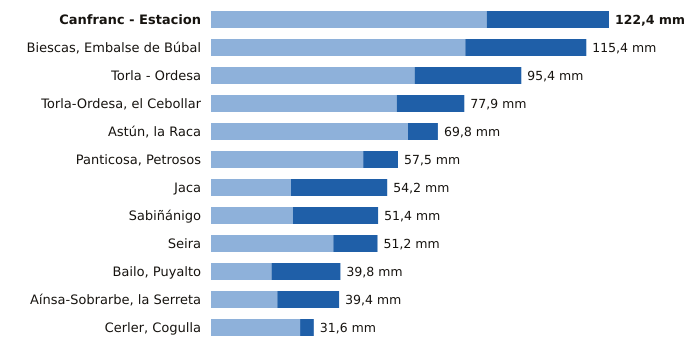

The data file committed next to this chart (first rows):
estacion, provincia, indicativo, mm_6_dias_anteriores, mm_hoy, mm_7_dias, horas_de_hoy
Canfranc - Estacion, Huesca, 9198X, 84.8, 37.6, 122.4, 20
Biescas, Embalse de Búbal, Huesca, 9453X, 78.2, 37.2, 115.4, 20
Torla - Ordesa, Huesca, 9814X, 62.6, 32.8, 95.4, 20
Torla-Ordesa, el Cebollar, Huesca, 9814I, 57.1, 20.8, 77.9, 20
Astún, la Raca, Huesca, 9195C, 60.6, 9.2, 69.8, 20
Panticosa, Petrosos, Huesca, 9451F, 46.8, 10.7, 57.5, 20
Jaca, Huesca, 9201X, 24.6, 29.6, 54.2, 20
Sabiñánigo, Huesca, 9460X, 25.2, 26.2, 51.4, 20
Seira, Huesca, 9843A, 37.6, 13.6, 51.2, 20
Bailo, Puyalto, Huesca, 9211F, 18.6, 21.2, 39.8, 20
Aínsa-Sobrarbe, la Serreta, Huesca, 9808X, 20.4, 19.0, 39.4, 20
Cerler, Cogulla, Huesca, 9839V, 27.4, 4.2, 31.6, 20
